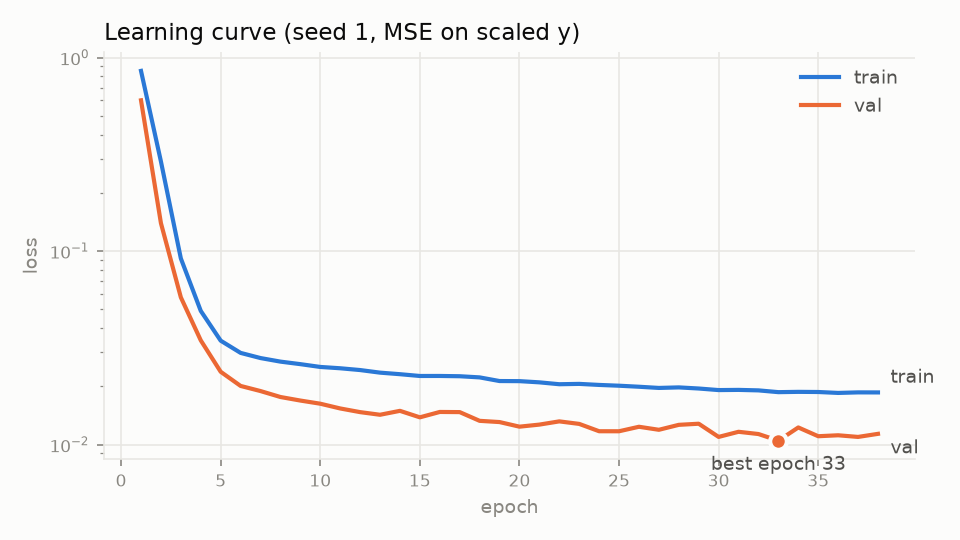

Source data for this figure (header and first rows):
epoch, train_loss, val_loss
1, 0.853, 0.6011
2, 0.2903, 0.1394
3, 0.0916, 0.05765
4, 0.04907, 0.03456
5, 0.03443, 0.02378
6, 0.02977, 0.02009
7, 0.02799, 0.0189
8, 0.02683, 0.01761
9, 0.02604, 0.01688
10, 0.02519, 0.01626
11, 0.02479, 0.01537
12, 0.02427, 0.01471
13, 0.02353, 0.01426
14, 0.0231, 0.01494
15, 0.02262, 0.01383
16, 0.02262, 0.01474
17, 0.02255, 0.01472
18, 0.02224, 0.01326
19, 0.0213, 0.01307
20, 0.02127, 0.01238
21, 0.02097, 0.01268
22, 0.0205, 0.01318
23, 0.02059, 0.01279
24, 0.02033, 0.01172
25, 0.02015, 0.01172
26, 0.0199, 0.01236
27, 0.01962, 0.01192
28, 0.01975, 0.01265
29, 0.01949, 0.01282
30, 0.01913, 0.01095
31, 0.01917, 0.01164
32, 0.01906, 0.01134
33, 0.01866, 0.01047
34, 0.01873, 0.01226
35, 0.01869, 0.01104
36, 0.01849, 0.01117
37, 0.01861, 0.01095
38, 0.0186, 0.01136
